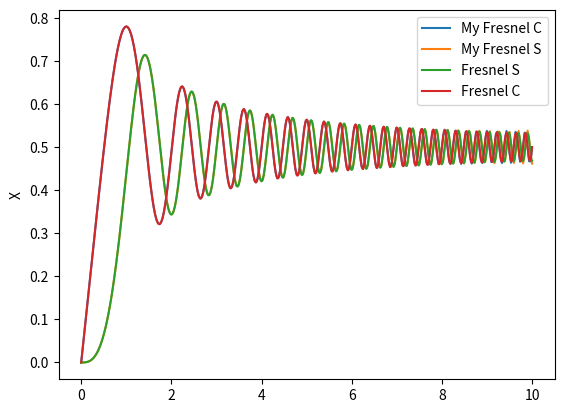

Recreate this plot in Python.
from numpy import pi, cos, sin, linspace
import scipy.integrate as integrate
from scipy.special import fresnel
import matplotlib.pyplot as plt


def cf(x):
    return cos((pi*x**2)/2)


def sf(x):
    return sin((pi*x**2)/2)


def simpson(f, a, b, n):
    h = (a+b)/n
    integral = f(a)
    for j in range(1, n):
        if j % 2 == 1:
            integral += 4*f(a+j*h)
        else:
            integral += 2*f(a+j*h)

    integral += f(b)
    integral *= h/3
    return integral


y_myc = []
y_mys = []
y_quads = []
y_quadc = []
x_my = linspace(0, 10, 300)
for i in x_my:
    y_myc.append(simpson(cf, 0, i, 150))
    y_mys.append(simpson(sf, 0, i, 150))
    y_quads.append(integrate.quad(lambda x:sf(x), 0, i)[0])
    y_quadc.append(integrate.quad(lambda x:cf(x), 0, i)[0])

x = linspace(0, 10, 1000)
s, c = fresnel(x)


plt.plot(x_my, y_myc, label='My Fresnel C')
plt.plot(x_my, y_mys, label='My Fresnel S')
# plt.plot(x_my, y_quads, label='Quad Fresnel S')
# plt.plot(x_my, y_quadc, label='Quad Fresnel C')
plt.plot(x, s, label='Fresnel S')
plt.plot(x, c, label='Fresnel C')

plt.ylabel('Y')
plt.ylabel('X')
plt.legend()
plt.show()
